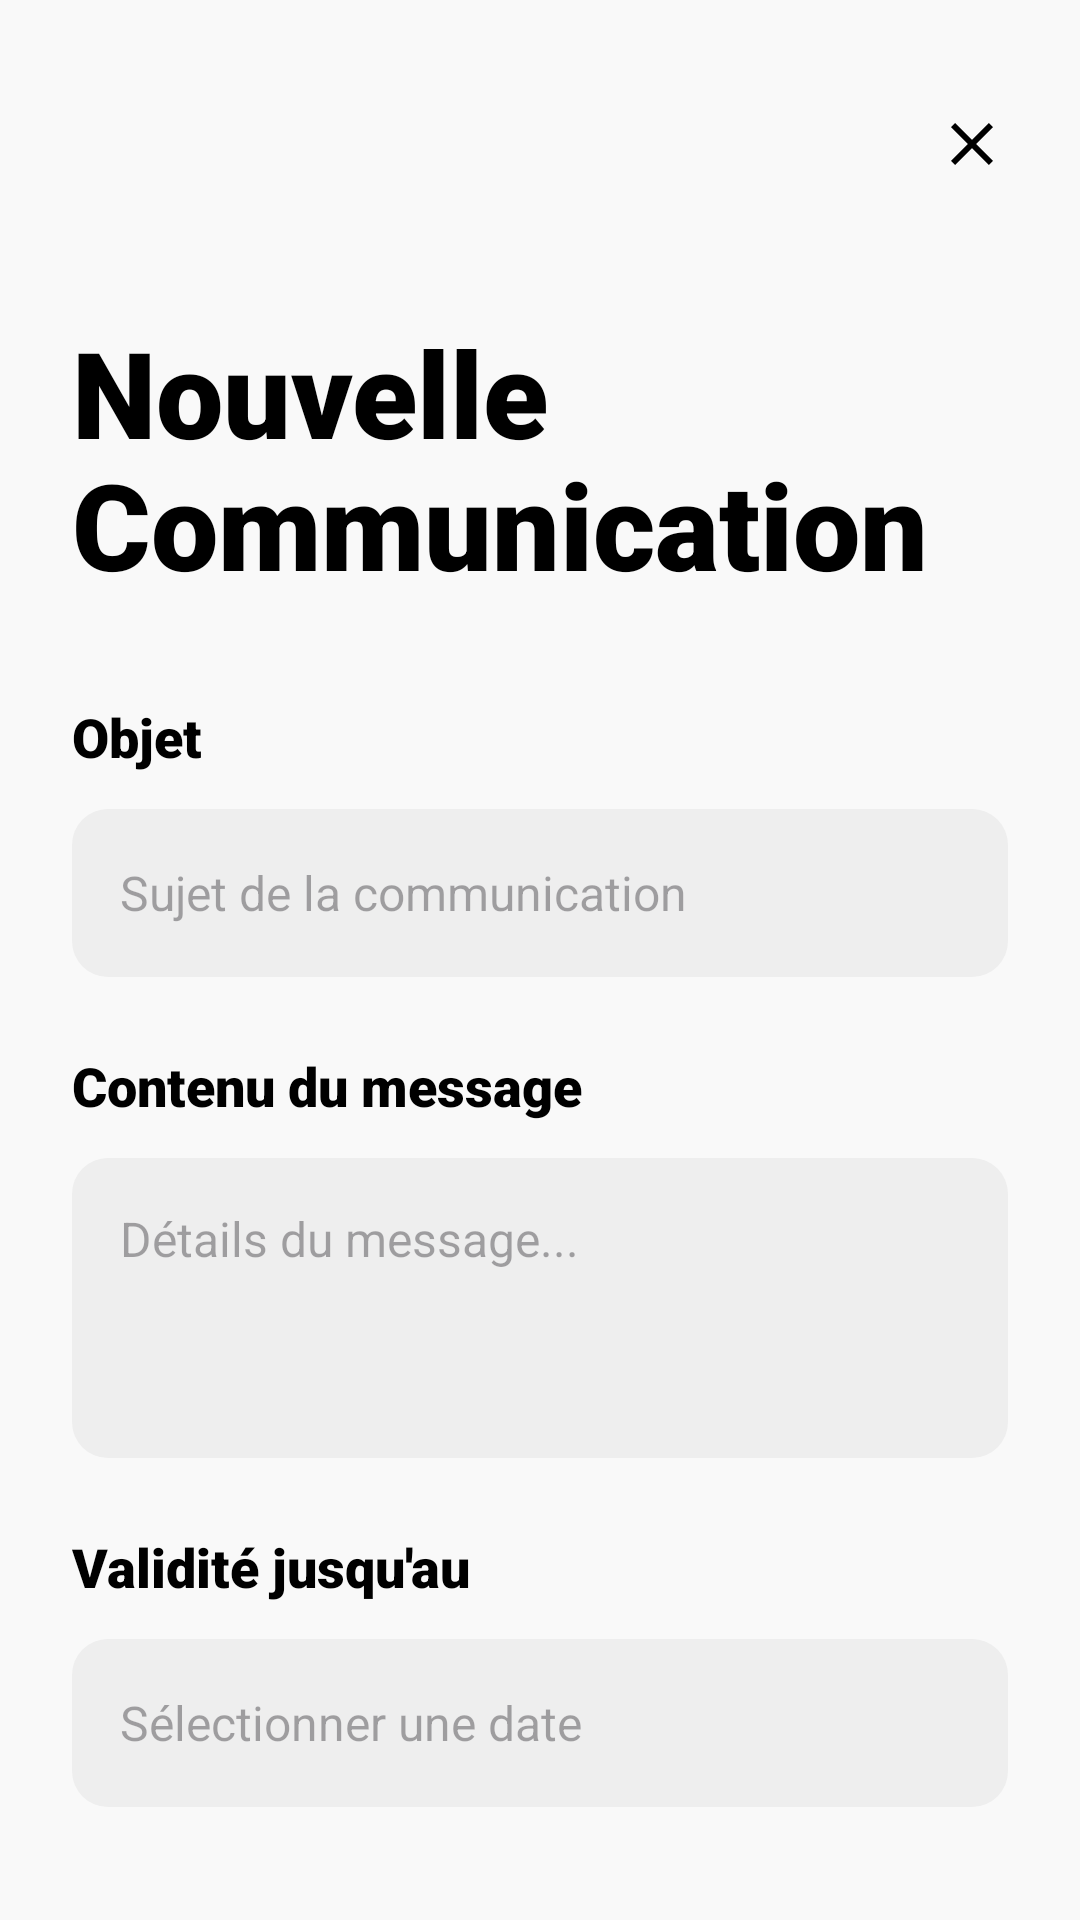

This screen was rendered from an Android layout file. Write that file and the resources it references.
<!-- AndroidManifest.xml: application theme Theme.AnnonceBts -->
<!-- res/layout/activity_create_announcement.xml -->
<?xml version="1.0" encoding="utf-8"?>
<androidx.coordinatorlayout.widget.CoordinatorLayout xmlns:android="http://schemas.android.com/apk/res/android"
    xmlns:app="http://schemas.android.com/apk/res-auto"
    xmlns:tools="http://schemas.android.com/tools"
    android:layout_width="match_parent"
    android:layout_height="match_parent"
    android:background="@color/surface"
    android:fitsSystemWindows="true"
    tools:context=".activities.CreateAnnouncementActivity">

    <com.google.android.material.appbar.AppBarLayout
        android:layout_width="match_parent"
        android:layout_height="wrap_content"
        android:background="@color/surface"
        android:fitsSystemWindows="true"
        app:elevation="0dp">

        <com.google.android.material.appbar.MaterialToolbar
            android:id="@+id/toolbar"
            android:layout_width="match_parent"
            android:layout_height="?attr/actionBarSize"
            android:layout_marginTop="16dp"
            android:paddingHorizontal="12dp">

            <ImageButton
                android:id="@+id/btn_close"
                android:layout_width="48dp"
                android:layout_height="48dp"
                android:layout_gravity="end"
                android:background="?attr/selectableItemBackgroundBorderless"
                android:src="@drawable/ic_close"
                app:tint="@color/primary" />
        </com.google.android.material.appbar.MaterialToolbar>
    </com.google.android.material.appbar.AppBarLayout>

    <androidx.core.widget.NestedScrollView
        android:layout_width="match_parent"
        android:layout_height="match_parent"
        android:clipToPadding="false"
        android:paddingBottom="48dp"
        app:layout_behavior="@string/appbar_scrolling_view_behavior">

        <LinearLayout
            android:layout_width="match_parent"
            android:layout_height="wrap_content"
            android:orientation="vertical"
            android:padding="24dp">

            <TextView
                android:id="@+id/tv_page_title"
                android:layout_width="wrap_content"
                android:layout_height="wrap_content"
                android:fontFamily="sans-serif-black"
                android:text="@string/new_announcement_title"
                android:textColor="@color/primary"
                android:textSize="40sp"
                android:lineHeight="44dp" />

            
            <TextView
                android:layout_width="wrap_content"
                android:layout_height="wrap_content"
                android:layout_marginTop="32dp"
                android:fontFamily="sans-serif-black"
                android:text="@string/subject_label"
                android:textColor="@color/primary"
                android:textSize="18sp" />

            <EditText
                android:id="@+id/et_title"
                android:layout_width="match_parent"
                android:layout_height="56dp"
                android:layout_marginTop="12dp"
                android:background="@drawable/bg_input_field"
                android:hint="Sujet de la communication"
                android:paddingHorizontal="16dp"
                android:textColor="@color/on_surface"
                android:textSize="16sp"
                android:inputType="textCapSentences" />

            
            <TextView
                android:layout_width="wrap_content"
                android:layout_height="wrap_content"
                android:layout_marginTop="24dp"
                android:fontFamily="sans-serif-black"
                android:text="@string/content_label"
                android:textColor="@color/primary"
                android:textSize="18sp" />

            <EditText
                android:id="@+id/et_description"
                android:layout_width="match_parent"
                android:layout_height="wrap_content"
                android:layout_marginTop="12dp"
                android:background="@drawable/bg_input_field"
                android:gravity="top"
                android:hint="Détails du message..."
                android:minHeight="100dp"
                android:padding="16dp"
                android:textColor="@color/on_surface"
                android:textSize="16sp"
                android:inputType="textMultiLine" />

            
            <TextView
                android:layout_width="wrap_content"
                android:layout_height="wrap_content"
                android:layout_marginTop="24dp"
                android:fontFamily="sans-serif-black"
                android:text="@string/expiration_date_label"
                android:textColor="@color/primary"
                android:textSize="18sp" />

            <EditText
                android:id="@+id/et_expiration_date"
                android:layout_width="match_parent"
                android:layout_height="56dp"
                android:layout_marginTop="12dp"
                android:background="@drawable/bg_input_field"
                android:focusable="false"
                android:hint="Sélectionner une date"
                android:paddingHorizontal="16dp"
                android:textColor="@color/on_surface"
                android:textSize="16sp" />

            
            <TextView
                android:layout_width="wrap_content"
                android:layout_height="wrap_content"
                android:layout_marginTop="32dp"
                android:fontFamily="sans-serif-black"
                android:text="@string/target_audience"
                android:textColor="@color/primary"
                android:textSize="22sp" />

            
            <TextView
                android:layout_width="wrap_content"
                android:layout_height="wrap_content"
                android:layout_marginTop="16dp"
                android:fontFamily="sans-serif-black"
                android:text="@string/audience_type"
                android:textColor="@color/primary"
                android:textSize="16sp" />

            <com.google.android.material.chip.ChipGroup
                android:id="@+id/cg_roles"
                android:layout_width="match_parent"
                android:layout_height="wrap_content"
                android:layout_marginTop="8dp">

                <com.google.android.material.chip.Chip
                    android:id="@+id/chip_students"
                    style="@style/Widget.Material3.Chip.Filter"
                    android:layout_width="wrap_content"
                    android:layout_height="wrap_content"
                    android:text="@string/role_student"
                    android:checkable="true"
                    android:checked="true" />

                <com.google.android.material.chip.Chip
                    android:id="@+id/chip_teachers"
                    style="@style/Widget.Material3.Chip.Filter"
                    android:layout_width="wrap_content"
                    android:layout_height="wrap_content"
                    android:text="@string/role_teacher"
                    android:checkable="true" />
            </com.google.android.material.chip.ChipGroup>

            
            <TextView
                android:layout_width="wrap_content"
                android:layout_height="wrap_content"
                android:layout_marginTop="20dp"
                android:fontFamily="sans-serif-black"
                android:text="@string/departments_title"
                android:textColor="@color/primary"
                android:textSize="16sp" />

            <com.google.android.material.chip.ChipGroup
                android:id="@+id/cg_filieres"
                android:layout_width="match_parent"
                android:layout_height="wrap_content"
                android:layout_marginTop="8dp"
                app:chipSpacingHorizontal="8dp" />

            
            <TextView
                android:layout_width="wrap_content"
                android:layout_height="wrap_content"
                android:layout_marginTop="20dp"
                android:fontFamily="sans-serif-black"
                android:text="@string/levels_title"
                android:textColor="@color/primary"
                android:textSize="16sp" />

            <com.google.android.material.chip.ChipGroup
                android:id="@+id/cg_niveaux"
                android:layout_width="match_parent"
                android:layout_height="wrap_content"
                android:layout_marginTop="8dp"
                app:chipSpacingHorizontal="8dp" />

            
            <com.google.android.material.button.MaterialButton
                android:id="@+id/btn_publish"
                android:layout_width="match_parent"
                android:layout_height="64dp"
                android:layout_marginTop="40dp"
                android:backgroundTint="@color/primary"
                android:fontFamily="sans-serif-black"
                android:text="@string/publish_button"
                android:textAllCaps="false"
                android:textColor="@color/on_primary"
                android:textSize="18sp"
                app:cornerRadius="32dp"
                app:elevation="8dp" />

            <com.google.android.material.button.MaterialButton
                android:id="@+id/btn_cancel"
                style="@style/Widget.Material3.Button.TextButton"
                android:layout_width="match_parent"
                android:layout_height="56dp"
                android:layout_marginTop="8dp"
                android:text="@string/cancel_button"
                android:textAllCaps="false"
                android:textColor="@color/secondary"
                android:textSize="16sp"
                android:visibility="gone"
                tools:visibility="visible" />

        </LinearLayout>
    </androidx.core.widget.NestedScrollView>

</androidx.coordinatorlayout.widget.CoordinatorLayout>
<!-- resources referenced by this layout -->
<resources>
  <color name="on_primary">#e2e2e2</color>
  <color name="on_surface">#1a1c1c</color>
  <color name="primary">#000000</color>
  <color name="secondary">#5f5e5e</color>
  <color name="surface">#f9f9f9</color>
  <!-- drawable bg_input_field (drawable) -->
  <?xml version="1.0" encoding="utf-8"?>
  <shape xmlns:android="http://schemas.android.com/apk/res/android">
      <solid android:color="@color/surface_container" />
      <corners android:radius="12dp" />
  </shape>
  <!-- drawable ic_close (drawable) -->
  <vector xmlns:android="http://schemas.android.com/apk/res/android"
      android:width="24dp"
      android:height="24dp"
      android:viewportWidth="24"
      android:viewportHeight="24">
      <path
          android:fillColor="@android:color/white"
          android:pathData="M19,6.41L17.59,5,12,10.59,6.41,5,5,6.41,10.59,12,5,17.59,6.41,19,12,13.41,17.59,19,19,17.59,13.41,12z"/>
  </vector>
  <string name="audience_type">Type de destinataire</string>
  <string name="cancel_button">Annuler et revenir</string>
  <string name="content_label">Contenu du message</string>
  <string name="departments_title">FILIÈRES / DÉPARTEMENTS</string>
  <string name="expiration_date_label">Validité jusqu\'au</string>
  <string name="levels_title">NIVEAU D\'ÉTUDES</string>
  <string name="new_announcement_title">Nouvelle Communication</string>
  <string name="publish_button">Diffuser le message</string>
  <string name="role_student">ÉTUDIANT</string>
  <string name="role_teacher">ENSEIGNANT</string>
  <string name="subject_label">Objet</string>
  <string name="target_audience">Public visé</string>
  <style name="Theme.AnnonceBts" parent="Base.Theme.AnnonceBts" />
  <color name="surface_container">#eeeeee</color>
  <color name="primary_container">#3b3b3b</color>
  <color name="on_primary_container">#ffffff</color>
  <color name="on_secondary">#ffffff</color>
  <color name="secondary_container">#d6d4d3</color>
  <color name="on_secondary_container">#1b1c1c</color>
  <color name="tertiary">#3f3b31</color>
  <color name="on_tertiary">#e9e2d3</color>
  <color name="tertiary_container">#797468</color>
  <color name="on_tertiary_container">#ffffff</color>
  <color name="error">#ba1a1a</color>
  <color name="on_error">#ffffff</color>
  <color name="error_container">#ffdad6</color>
  <color name="on_error_container">#410002</color>
  <color name="background">#f9f9f9</color>
  <color name="on_background">#1a1c1c</color>
  <color name="surface_variant">#e2e2e2</color>
  <color name="on_surface_variant">#474747</color>
  <color name="outline">#777777</color>
  <color name="outline_variant">#c6c6c6</color>
</resources>
